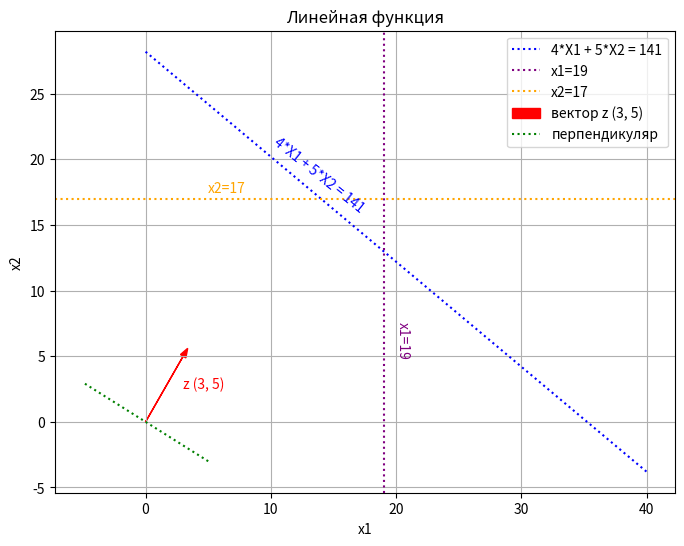

Write the Python code that produced this figure.
import numpy as np
import matplotlib.pyplot as plt

x1 = np.linspace(0, 40, 100)
x2 = np.linspace(0, 40, 100)

X1, X2 = np.meshgrid(x1, x2)

plt.figure(figsize=(8, 6))
plt.xlabel('x1')
plt.ylabel('x2')

plt.plot(x1, (141 - 4 * x1) / 5, label='4*X1 + 5*X2 = 141', color='blue', linestyle='dotted')

plt.axvline(x=19, color='purple', linestyle='dotted', label='x1=19')  
plt.axhline(y=17, color='orange', linestyle='dotted', label='x2=17') 

plt.arrow(0, 0, 3, 5, head_width=0.5, head_length=0.7, fc='red', ec='red', label='вектор z (3, 5)') 

perpendicular_x = np.array([5, -5])
perpendicular_y = np.array([-3, 3])

plt.plot(perpendicular_x, perpendicular_y, linestyle='dotted', color='green', label='перпендикуляр')  

plt.title('Линейная функция')

plt.text(10, 16, '4*X1 + 5*X2 = 141', fontsize=10, color='blue', rotation=-38.7)
plt.text(20, 5, 'x1=19', fontsize=10, color='purple', rotation=270)  
plt.text(5, 17.5, 'x2=17', fontsize=10, color='orange') 
plt.text(3, 2.5, 'z (3, 5)', fontsize=10, color='red') 

plt.grid(True)
plt.legend()
